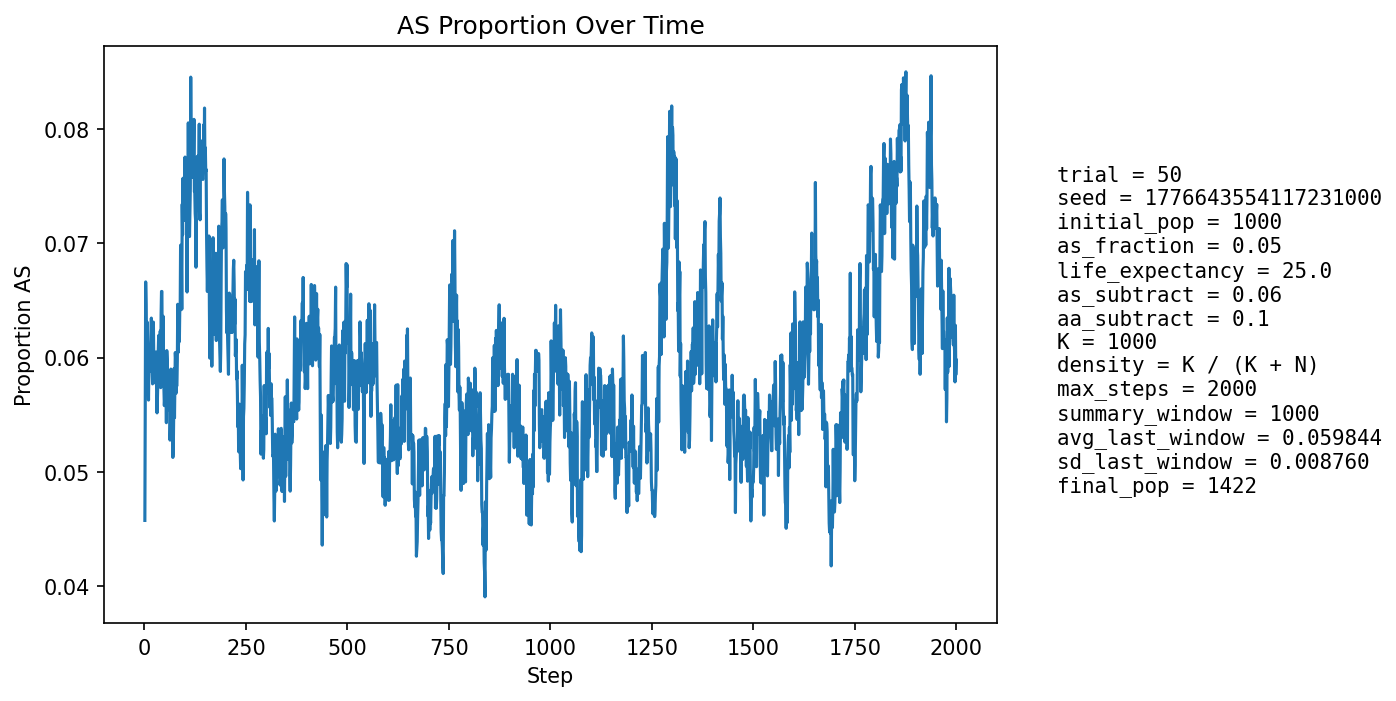

The file beside this chart, header and first rows:
step, population_size, births, newborn_AA, newborn_AS, newborn_SS, prop_newborn_AA, prop_newborn_AS, prop_newborn_SS, prop_repro_AA, prop_repro_AS, prop_AS_population
1, 1049, 251, 244, 7, 0, 0.9721, 0.02789, 0.0, 0.9582, 0.04183, 0.04576
2, 1073, 247, 231, 16, 0, 0.9352, 0.06478, 0.0, 0.9526, 0.04743, 0.05592
3, 1096, 246, 225, 21, 0, 0.9146, 0.08537, 0.0, 0.9471, 0.05294, 0.06661
4, 1114, 246, 233, 13, 0, 0.9472, 0.05285, 0.0, 0.9359, 0.06408, 0.06463
5, 1136, 254, 244, 10, 0, 0.9606, 0.03937, 0.0, 0.9366, 0.06343, 0.06074
6, 1155, 257, 243, 14, 0, 0.9455, 0.05447, 0.0, 0.9364, 0.06364, 0.06234
7, 1173, 261, 245, 16, 0, 0.9387, 0.0613, 0.0, 0.9288, 0.07117, 0.06309
8, 1190, 262, 248, 14, 0, 0.9466, 0.05344, 0.0, 0.9316, 0.06842, 0.06134
9, 1208, 266, 254, 12, 0, 0.9549, 0.04511, 0.0, 0.9348, 0.06518, 0.05795
10, 1226, 269, 257, 12, 0, 0.9554, 0.04461, 0.0, 0.9378, 0.06218, 0.05628
11, 1244, 273, 255, 18, 0, 0.9341, 0.06593, 0.0, 0.9375, 0.0625, 0.05949
12, 1263, 276, 259, 17, 0, 0.9384, 0.06159, 0.0, 0.9403, 0.05968, 0.06017
13, 1280, 277, 259, 18, 0, 0.935, 0.06498, 0.0, 0.9409, 0.05911, 0.06094
14, 1293, 279, 264, 15, 0, 0.9462, 0.05376, 0.0, 0.9433, 0.05669, 0.05878
15, 1307, 281, 263, 18, 0, 0.9359, 0.06406, 0.0, 0.9425, 0.05745, 0.06044
16, 1316, 282, 263, 19, 0, 0.9326, 0.06738, 0.0, 0.9416, 0.05837, 0.06155
17, 1324, 283, 262, 20, 1, 0.9258, 0.07067, 0.003534, 0.9405, 0.05945, 0.06344
18, 1334, 285, 272, 13, 0, 0.9544, 0.04561, 0.0, 0.9411, 0.05891, 0.05922
19, 1343, 286, 271, 15, 0, 0.9476, 0.05245, 0.0, 0.94, 0.05997, 0.05882
20, 1352, 287, 272, 15, 0, 0.9477, 0.05226, 0.0, 0.939, 0.06101, 0.05769
21, 1357, 287, 267, 20, 0, 0.9303, 0.06969, 0.0, 0.9378, 0.06222, 0.06043
22, 1363, 287, 265, 22, 0, 0.9233, 0.07666, 0.0, 0.9409, 0.05908, 0.0631
23, 1370, 289, 274, 15, 0, 0.9481, 0.0519, 0.0, 0.9413, 0.05865, 0.05985
24, 1375, 289, 274, 15, 0, 0.9481, 0.0519, 0.0, 0.9417, 0.05831, 0.05891
25, 1379, 290, 273, 17, 0, 0.9414, 0.05862, 0.0, 0.9404, 0.05959, 0.05946
26, 1381, 290, 274, 16, 0, 0.9448, 0.05517, 0.0, 0.9377, 0.06232, 0.05865
27, 1385, 291, 276, 15, 0, 0.9485, 0.05155, 0.0, 0.9393, 0.06069, 0.05776
28, 1389, 291, 272, 19, 0, 0.9347, 0.06529, 0.0, 0.9395, 0.06052, 0.06048
29, 1389, 292, 272, 19, 1, 0.9315, 0.06507, 0.003425, 0.9384, 0.0616, 0.06048
30, 1392, 291, 278, 13, 0, 0.9553, 0.04467, 0.0, 0.9411, 0.05891, 0.05675
31, 1396, 291, 279, 12, 0, 0.9588, 0.04124, 0.0, 0.9426, 0.05739, 0.05516
32, 1396, 292, 273, 18, 1, 0.9349, 0.06164, 0.003425, 0.94, 0.06, 0.05659
33, 1400, 293, 274, 19, 0, 0.9352, 0.06485, 0.0, 0.9402, 0.05983, 0.05786
34, 1403, 293, 272, 21, 0, 0.9283, 0.07167, 0.0, 0.9432, 0.05682, 0.06058
35, 1405, 293, 273, 20, 0, 0.9317, 0.06826, 0.0, 0.9447, 0.05532, 0.06192
36, 1406, 294, 276, 18, 0, 0.9388, 0.06122, 0.0, 0.9433, 0.05666, 0.06046
37, 1407, 293, 278, 15, 0, 0.9488, 0.05119, 0.0, 0.9433, 0.05666, 0.05828
38, 1411, 294, 274, 20, 0, 0.932, 0.06803, 0.0, 0.9406, 0.05941, 0.06166
39, 1412, 294, 274, 20, 0, 0.932, 0.06803, 0.0, 0.9379, 0.06206, 0.06232
40, 1412, 294, 282, 12, 0, 0.9592, 0.04082, 0.0, 0.938, 0.06197, 0.05737
41, 1412, 294, 270, 24, 0, 0.9184, 0.08163, 0.0, 0.9394, 0.06056, 0.06374
42, 1414, 294, 271, 23, 0, 0.9218, 0.07823, 0.0, 0.9379, 0.06206, 0.06577
43, 1414, 293, 272, 21, 0, 0.9283, 0.07167, 0.0, 0.9379, 0.06215, 0.06577
44, 1415, 294, 283, 11, 0, 0.9626, 0.03741, 0.0, 0.9422, 0.05783, 0.05936
45, 1414, 294, 281, 13, 0, 0.9558, 0.04422, 0.0, 0.9381, 0.06188, 0.05799
46, 1415, 295, 272, 23, 0, 0.922, 0.07797, 0.0, 0.9353, 0.0647, 0.0636
47, 1414, 294, 279, 14, 1, 0.949, 0.04762, 0.003401, 0.9339, 0.0661, 0.05941
48, 1416, 295, 282, 12, 1, 0.9559, 0.04068, 0.00339, 0.9368, 0.0632, 0.0572
49, 1416, 295, 281, 14, 0, 0.9525, 0.04746, 0.0, 0.9382, 0.0618, 0.05579
50, 1416, 295, 278, 17, 0, 0.9424, 0.05763, 0.0, 0.9355, 0.06452, 0.0565
51, 1417, 294, 273, 21, 0, 0.9286, 0.07143, 0.0, 0.9395, 0.06048, 0.05928
52, 1419, 295, 276, 19, 0, 0.9356, 0.06441, 0.0, 0.9425, 0.0575, 0.0599
53, 1420, 295, 277, 18, 0, 0.939, 0.06102, 0.0, 0.9453, 0.0547, 0.05915
54, 1418, 295, 284, 11, 0, 0.9627, 0.03729, 0.0, 0.9454, 0.05462, 0.0543
55, 1419, 295, 272, 22, 1, 0.922, 0.07458, 0.00339, 0.9426, 0.05742, 0.06061
56, 1422, 296, 278, 18, 0, 0.9392, 0.06081, 0.0, 0.9399, 0.06014, 0.05977
57, 1423, 295, 280, 15, 0, 0.9492, 0.05085, 0.0, 0.9398, 0.06022, 0.05762
58, 1425, 296, 284, 12, 0, 0.9595, 0.04054, 0.0, 0.9427, 0.05726, 0.05544
59, 1423, 296, 278, 18, 0, 0.9392, 0.06081, 0.0, 0.9386, 0.06137, 0.05692
60, 1423, 295, 279, 16, 0, 0.9458, 0.05424, 0.0, 0.9399, 0.06014, 0.05552
... 1,940 more rows
